Run: headless pygame with SDL's dummy video driver; simulated clock (each Clock.tick advances the game by its frame time, no real sleeping); random seed 0; keys injected as events and as key.get_pressed() state; no mouse input.
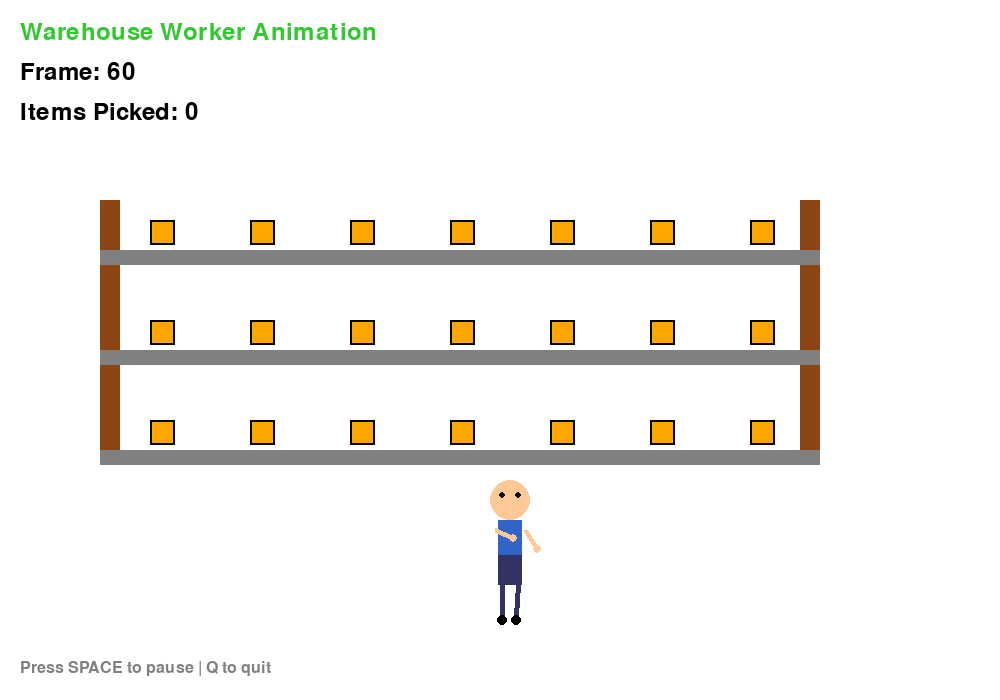
Frame 1 of 4 · flips 1–60 · no input
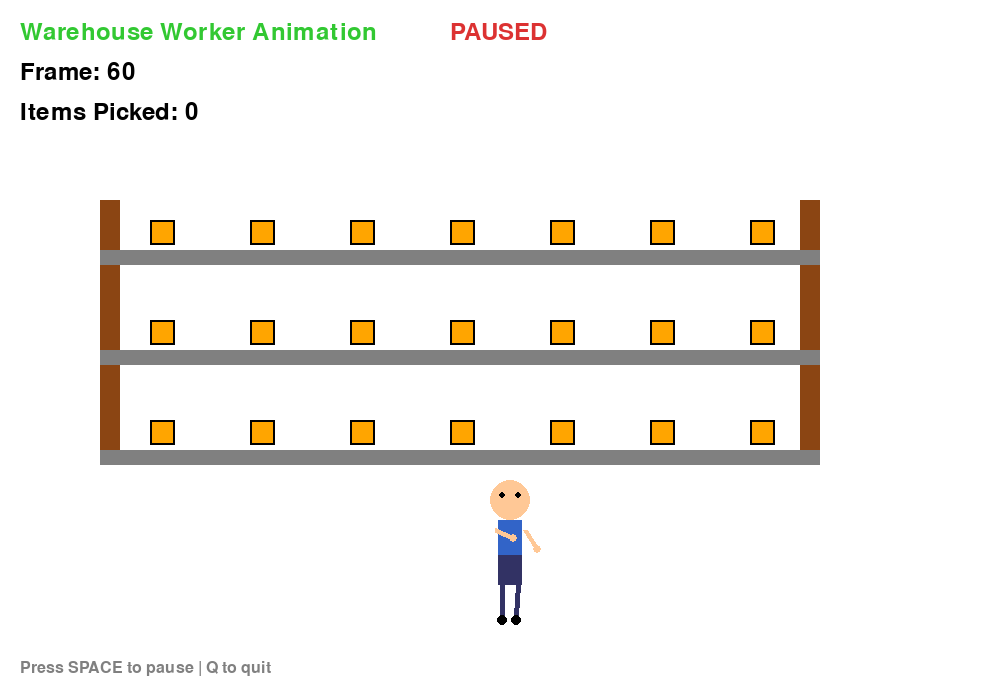
Frame 2 of 4 · flips 61–180 · tapped SPACE, RETURN · held RIGHT (→), D
Frame 3 of 4 · flips 181–300 · held DOWN (↓), S · screen unchanged from frame 2, image omitted
Frame 4 of 4 · flips 301–420 · held LEFT (←), A, UP (↑), W · screen unchanged from frame 3, image omitted

The pygame program that drew these frames:

import pygame
import math
import sys

# Initialize Pygame
pygame.init()

# Screen dimensions
WIDTH, HEIGHT = 1000, 700
screen = pygame.display.set_mode((WIDTH, HEIGHT))
pygame.display.set_caption("Warehouse Worker Animation - Inventory Management")
clock = pygame.time.Clock()
font = pygame.font.Font(None, 36)

# Colors
WHITE = (255, 255, 255)
BLACK = (0, 0, 0)
SKIN = (255, 200, 150)
SHIRT = (50, 100, 200)
PANTS = (50, 50, 100)
GRAY = (128, 128, 128)
RED = (220, 50, 50)
GREEN = (50, 200, 50)
BLUE = (50, 100, 220)
SHELF_COLOR = (139, 69, 19)
ITEM_COLOR = (255, 165, 0)

def draw_human(surface, x, y, left_arm_angle, right_arm_angle, frame):
    """Draw an animated human figure"""
    # Head
    pygame.draw.circle(surface, SKIN, (int(x), int(y)), 20)
    
    # Eyes
    pygame.draw.circle(surface, BLACK, (int(x - 8), int(y - 5)), 3)
    pygame.draw.circle(surface, BLACK, (int(x + 8), int(y - 5)), 3)
    
    # Body/Torso
    pygame.draw.rect(surface, SHIRT, (int(x - 12), int(y + 20), 24, 35), 0)
    
    # Pants
    pygame.draw.rect(surface, PANTS, (int(x - 12), int(y + 55), 24, 30), 0)
    
    # Left arm with angle
    left_elbow_x = int(x - 15 + 20 * math.cos(left_arm_angle))
    left_elbow_y = int(y + 30 + 25 * math.sin(left_arm_angle))
    pygame.draw.line(surface, SKIN, (int(x - 15), int(y + 30)), (left_elbow_x, left_elbow_y), 5)
    
    # Left hand
    pygame.draw.circle(surface, SKIN, (left_elbow_x, left_elbow_y), 4)
    
    # Right arm with angle
    right_elbow_x = int(x + 15 + 20 * math.cos(right_arm_angle))
    right_elbow_y = int(y + 30 + 25 * math.sin(right_arm_angle))
    pygame.draw.line(surface, SKIN, (int(x + 15), int(y + 30)), (right_elbow_x, right_elbow_y), 5)
    
    # Right hand
    pygame.draw.circle(surface, SKIN, (right_elbow_x, right_elbow_y), 4)
    
    # Left leg
    pygame.draw.line(surface, PANTS, (int(x - 8), int(y + 85)), (int(x - 8), int(y + 115)), 5)
    # Left foot
    pygame.draw.circle(surface, BLACK, (int(x - 8), int(y + 120)), 5)
    
    # Right leg with walking motion
    right_leg_motion = 5 * math.sin(frame * 0.1)
    pygame.draw.line(surface, PANTS, (int(x + 8), int(y + 85)), (int(x + 8 + right_leg_motion), int(y + 115)), 5)
    # Right foot
    pygame.draw.circle(surface, BLACK, (int(x + 8 + right_leg_motion), int(y + 120)), 5)

def draw_shelves(surface):
    """Draw warehouse shelves with items"""
    # Vertical supports
    pygame.draw.rect(surface, SHELF_COLOR, (100, 200, 20, 250), 0)
    pygame.draw.rect(surface, SHELF_COLOR, (800, 200, 20, 250), 0)
    
    # Horizontal shelves
    shelf_positions = [250, 350, 450]
    for shelf_y in shelf_positions:
        pygame.draw.rect(surface, GRAY, (100, shelf_y, 720, 15), 0)
        
        # Add items on shelves
        item_positions = [150, 250, 350, 450, 550, 650, 750]
        for item_x in item_positions:
            pygame.draw.rect(surface, ITEM_COLOR, (item_x, shelf_y - 30, 25, 25), 0)
            pygame.draw.rect(surface, BLACK, (item_x, shelf_y - 30, 25, 25), 2)

def draw_path(surface, frame):
    """Draw the path the worker takes"""
    # Start position
    start_x = 150
    end_x = 750
    
    # Calculate position based on frame
    progress = (frame % 200) / 200
    if progress < 0.5:
        # Moving right
        x = start_x + (end_x - start_x) * (progress * 2)
    else:
        # Moving left
        x = end_x - (end_x - start_x) * ((progress - 0.5) * 2)
    
    return x

def draw_ui(surface, frame, items_picked):
    """Draw UI information"""
    frame_text = font.render(f"Frame: {frame}", True, BLACK)
    items_text = font.render(f"Items Picked: {items_picked}", True, BLACK)
    status_text = font.render("Warehouse Worker Animation", True, GREEN)
    
    surface.blit(status_text, (20, 20))
    surface.blit(frame_text, (20, 60))
    surface.blit(items_text, (20, 100))
    
    # Instructions
    small_font = pygame.font.Font(None, 24)
    inst_text = small_font.render("Press SPACE to pause | Q to quit", True, GRAY)
    surface.blit(inst_text, (20, HEIGHT - 40))

def main():
    running = True
    frame = 0
    paused = False
    items_picked = 0
    
    while running:
        clock.tick(60)  # 60 FPS
        
        for event in pygame.event.get():
            if event.type == pygame.QUIT:
                running = False
            elif event.type == pygame.KEYDOWN:
                if event.key == pygame.K_SPACE:
                    paused = not paused
                elif event.key == pygame.K_q:
                    running = False
        
        # Update frame
        if not paused:
            frame += 1
            # Count items picked every 100 frames
            if frame % 100 == 0:
                items_picked += 1
        
        # Clear screen
        screen.fill(WHITE)
        
        # Draw warehouse
        draw_shelves(screen)
        
        # Get worker position
        worker_x = draw_path(screen, frame)
        
        # Calculate arm angles for reaching motion
        # When worker approaches shelf (x between 300-500), arms reach up
        if 300 < worker_x < 500:
            reach_progress = abs(worker_x - 400) / 100
            left_arm_angle = math.pi * 0.3 + reach_progress * 0.5
            right_arm_angle = math.pi * 0.3 + reach_progress * 0.5
        else:
            # Walking motion
            left_arm_angle = math.pi * 0.2 + math.sin(frame * 0.08) * 0.3
            right_arm_angle = math.pi * 0.2 - math.sin(frame * 0.08) * 0.3
        
        # Draw worker
        draw_human(screen, worker_x, 500, left_arm_angle, right_arm_angle, frame)
        
        # Draw UI
        draw_ui(screen, frame, items_picked)
        
        # Draw pause indicator
        if paused:
            pause_text = font.render("PAUSED", True, RED)
            screen.blit(pause_text, (WIDTH // 2 - 50, 20))
        
        pygame.display.flip()
    
    pygame.quit()
    sys.exit()

if __name__ == "__main__":
    main()
